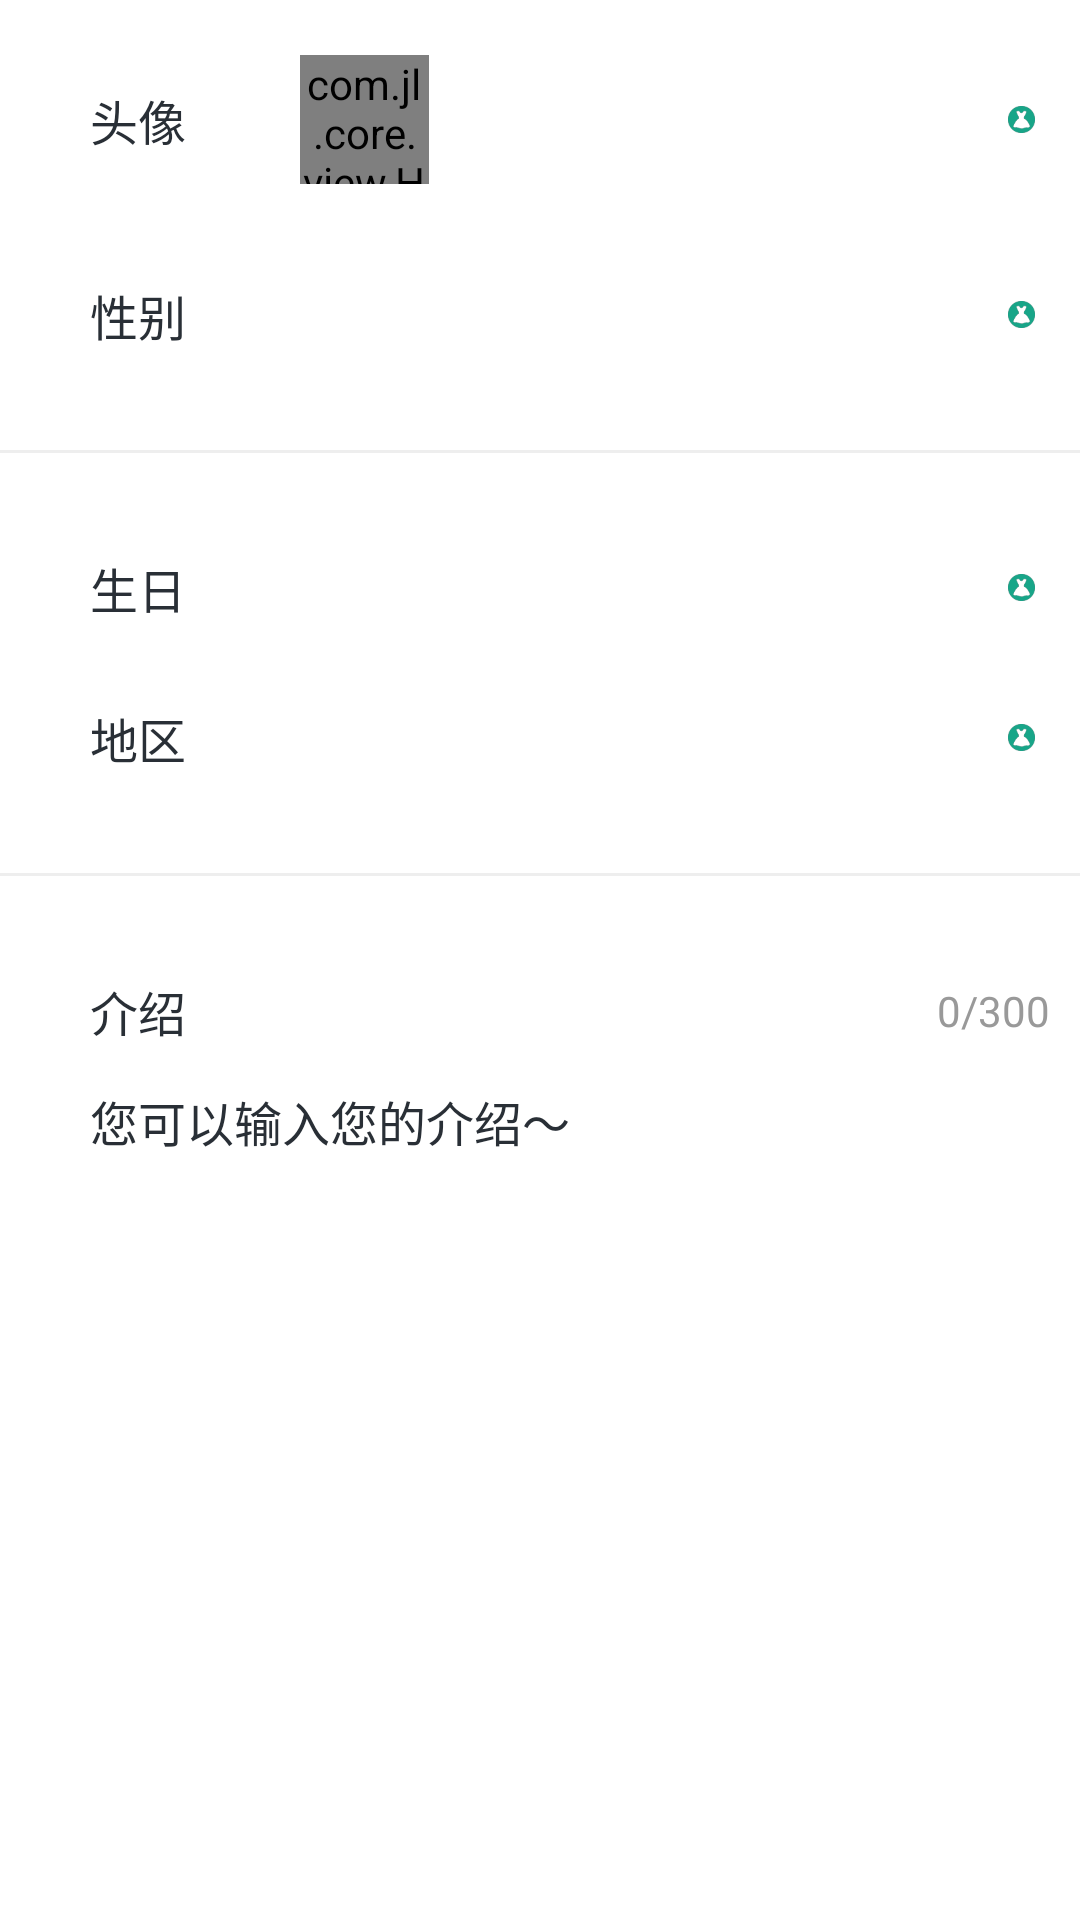

Reconstruct the res/layout file that produces this screen, plus the resources it refers to.
<!-- AndroidManifest.xml: application theme AppTheme -->
<!-- res/layout/activity_setting.xml -->
<?xml version="1.0" encoding="utf-8"?>
<layout xmlns:android="http://schemas.android.com/apk/res/android">

    <data>

    </data>

    <LinearLayout
        xmlns:app="http://schemas.android.com/apk/res-auto"
        android:orientation="vertical"
        android:layout_width="match_parent"
        android:layout_height="match_parent"
        android:background="@color/secondaryColor">

        <RelativeLayout
            android:id="@+id/rl_image"
            android:layout_width="match_parent"
            android:layout_height="80dp">

            <TextView
                android:layout_width="wrap_content"
                android:layout_height="wrap_content"
                android:layout_centerVertical="true"
                android:layout_marginLeft="30dp"
                android:text="头像"
                android:textColor="#292f36"
                android:textSize="16sp" />

            <com.jl.core.view.HeadImageView
                android:id="@+id/iv_headImage"
                app:border_thickness = "3dp"
                android:layout_marginLeft="100dp"
                android:layout_centerVertical="true"
                app:border_outside_color = "#000000"
                android:layout_width="43dp"
                android:layout_height="43dp" />

            <ImageButton
                android:layout_width="9dp"
                android:layout_height="9dp"
                android:layout_alignParentRight="true"
                android:layout_centerVertical="true"
                android:layout_marginRight="15dp"
                android:background="@drawable/i_goods_yes" />

        </RelativeLayout>

        <RelativeLayout
            android:id="@+id/rl_sex"
            android:layout_width="match_parent"
            android:layout_height="50dp">


            <TextView
                android:layout_width="wrap_content"
                android:layout_height="wrap_content"
                android:layout_centerVertical="true"
                android:text="性别"
                android:layout_marginLeft="30dp"
                android:textColor="#292f36"
                android:textSize="16sp"/>

            <TextView
                android:id="@+id/tv_sex"
                android:layout_width="wrap_content"
                android:layout_height="wrap_content"
                android:layout_alignParentRight="true"
                android:layout_centerVertical="true"
                android:layout_marginRight="32dp"
                android:textColor="@color/text1"
                android:textSize="14sp" />

            <ImageButton
                android:layout_width="9dp"
                android:layout_height="9dp"
                android:layout_alignParentRight="true"
                android:layout_centerVertical="true"
                android:layout_marginRight="15dp"
                android:background="@drawable/i_goods_yes" />

        </RelativeLayout>

        <ImageView
            android:layout_marginTop="20dp"
            android:layout_width="match_parent"
            android:layout_height="1dp"
            android:background="#EEEEEE"/>
        <RelativeLayout
            android:id="@+id/birthday"
            android:layout_width="match_parent"
            android:layout_height="50dp"
            android:layout_marginTop="20dp">


            <TextView
                android:layout_width="wrap_content"
                android:layout_height="wrap_content"
                android:layout_centerVertical="true"
                android:text="生日"
                android:layout_marginLeft="30dp"
                android:textColor="#292f36"
                android:textSize="16sp" />

            <TextView
                android:id="@+id/tv_birthday_time"
                android:layout_width="wrap_content"
                android:layout_height="wrap_content"
                android:layout_alignParentRight="true"
                android:layout_centerVertical="true"
                android:layout_marginRight="32dp"
                android:textColor="@color/text1"
                android:textSize="14sp" />

            <ImageButton
                android:layout_width="9dp"
                android:layout_height="9dp"
                android:layout_alignParentRight="true"
                android:layout_centerVertical="true"
                android:layout_marginRight="15dp"
                android:background="@drawable/i_goods_yes" />

        </RelativeLayout>

        <RelativeLayout
            android:id="@+id/rl_address"
            android:layout_width="match_parent"
            android:layout_height="50dp">


            <TextView
                android:layout_width="wrap_content"
                android:layout_height="wrap_content"
                android:layout_centerVertical="true"
                android:text="地区"
                android:layout_marginLeft="30dp"
                android:textColor="#292f36"
                android:textSize="16sp"/>

            <TextView
                android:id="@+id/tv_address"
                android:layout_width="wrap_content"
                android:layout_height="wrap_content"
                android:layout_alignParentRight="true"
                android:layout_centerVertical="true"
                android:layout_marginRight="32dp"
                android:textSize="14sp" />

            <ImageButton
                android:layout_width="9dp"
                android:layout_height="9dp"
                android:layout_alignParentRight="true"
                android:layout_centerVertical="true"
                android:layout_marginRight="15dp"
                android:background="@drawable/i_goods_yes" />

        </RelativeLayout>

        <ImageView
            android:layout_marginTop="20dp"
            android:layout_width="match_parent"
            android:layout_height="1dp"
            android:background="#EEEEEE"/>

        <RelativeLayout
            android:layout_width="match_parent"
            android:layout_marginTop="20dp"
            android:layout_height="50dp">

            <TextView
                android:layout_width="wrap_content"
                android:layout_height="wrap_content"
                android:layout_centerVertical="true"
                android:text="介绍"
                android:layout_marginLeft="30dp"
                android:textColor="#292f36"
                android:textSize="16sp" />

            <TextView
                android:id="@+id/tv_number"
                android:layout_width="wrap_content"
                android:layout_height="wrap_content"
                android:layout_alignParentRight="true"
                android:layout_marginRight="10dp"
                android:layout_centerVertical="true"
                android:textSize="14sp"
                android:textColor="#999999"
                android:text="0/300"/>
        </RelativeLayout>

        <RelativeLayout
            android:layout_width="match_parent"
            android:layout_height="match_parent"
            android:orientation="vertical"
            android:background="@drawable/shape_solid_white_corner_5">

            <EditText
                android:id="@+id/et_introduce"
                android:hint="您可以输入您的介绍～"
                android:layout_width="match_parent"
                android:layout_height="match_parent"
                android:layout_marginLeft="30dp"
                android:layout_marginRight="30dp"
                android:layout_marginBottom="20dp"
                android:textSize="16sp"
                android:textColorHint="#292f36"
                android:minLines="6"
                android:maxLength="300"
                android:background="@null"
                android:gravity="top"/>

        </RelativeLayout>
    </LinearLayout>
</layout>
<!-- resources referenced by this layout -->
<resources>
  <color name="secondaryColor">#FFFFFF</color>
  <color name="text1">#333333</color>
  <!-- drawable i_goods_yes: png bitmap (drawable, 1467 bytes) -->
  <style name="AppTheme" parent="Theme.AppCompat.Light.NoActionBar">
          <item name="colorAccent">@color/white</item>
      </style>
  <color name="white">#FFFFFFFF</color>
</resources>
